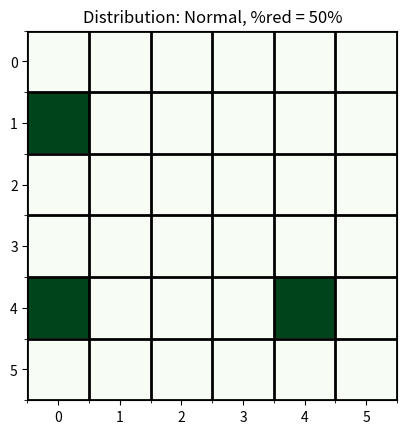

This chart was generated by the following Python code:
import numpy as np
import math
import time
from itertools import product
import matplotlib.pyplot as plt

np.random.seed(1234)

# ---------------------Initialization-----------------
n = 6

def define_R():
    R = [1/64 for i in range(64)]
    return R

def define_N_Candidates():
    Neighbours = {}
    for i in range(n):
        for j in range(n):
            Neighbours[(i,j)]=[((i-1)%n,j%n),((i+1)%n,j%n),(i%n,(j-1)%n),(i%n,(j+1)%n)]
    return Neighbours

def Mk(k):
    return math.floor(math.log(k+10, 5))

def find_x0():
    x0 = list(map(tuple,np.random.randint(0, n,[3,2])))
    return x0

# Defining parameters for Theta
a = 250
b = 800

# Defining Neighbourhood Structure(N)
N_Candidates = define_N_Candidates()
def N(x):
    return list(product(N_Candidates[x[0]],N_Candidates[x[1]],N_Candidates[x[2]]))

# Defining Transition Probability Matrix(R)
R = define_R()

# Number of iterations whole algo is to be run
iter_count = 1

# Parameters for normal distribution
U = 180
Sigma = 30

# Time period for demand measurement
T0 = 30

# Defining percentage reduction for objective function
per_reduction_list=[5,15,25,40,50]

# Defining limit on the value of k
limit_k = 300


##################################Implementing Helper functions for algorithm############################################

def define_demand(**para):
    return np.random.normal(para["u"], para["sigma"], size=1)[0] #for normal distribution of demand
    # return np.random.uniform(para["low"], para["high"], size=1)[0] #for uniform distribution of demand
    # return np.random.triangular(para["low"], para["mode"], para["high"], size=1)[0] #for triangular distribution of demand

def nearest_distance(i,j,x):
    ### nearest travelling needed from (i,j) to list of locations in x
    return min([abs(item[0]-i)+abs(item[1]-j)  for item in x])

def get_theta_val(a, b):
    temp = np.random.uniform(low=a, high=b, size=1)  # [low,high)
    return temp[0]

def get_h_val( x, To= T0, n=n, u=U, sigma= Sigma):
    ### x is a list of three tuples with 0-based indexing
    avg_dist_daywise = []
    for t in range(To):
        total_day = 0                                    ##### total distance travelled by people
        ###### now finding nearest facility and saving total distance travelled in each entry of data
        for i in range(n):
            for j in range(n):
                demand=-1
                while(demand<0):
                    demand = define_demand(u=u,sigma=sigma)  #for normal distribution of demand
                    # demand = define_demand(low=u-3*sigma,high=u+3*sigma)  #for uniform distribution of demand
                    # demand = define_demand(low=u-3*sigma,mode=u      ,high=u+3*sigma)  #for triangular distribution of demand
                    # demand = define_demand(low=u-3*sigma,mode=u-sigma,high=u+3*sigma)    #for triangular distribution of demand (right skewed)
                    # demand = define_demand(low=u-3*sigma,mode=u+sigma,high=u+3*sigma)  #for triangular distribution of demand (left skewed)
                total_day += demand*nearest_distance(i,j,x)  ### total distance from i,j th location to nearest facility
        avg_dist_daywise.append(total_day/(n*n))    
    return sum(avg_dist_daywise)/T0

##################################Implementing Stochastic Ruler Algorithm############################################

def step_1(x):
    Nx = N(x)
    P = R
    Represent_Nx=[i for i in range(len(Nx))]
    i = np.random.choice(Represent_Nx, p=R)
    return Nx[i]

def step_3():
    global k
    k = k + 1

def step_2(k, xk, z, a, b):
    sum_hz=0
    total_tests_to_do = Mk(k)
    test_count = 0
    while (test_count < total_tests_to_do):
        h_z = get_h_val(z)
        theta_val = get_theta_val(a, b)
        if (h_z > theta_val):
            return 0,sum_hz  # go to next step i.e. step-3
        else:
            pass
        test_count += 1
        sum_hz+=h_z
    sum_hz=sum_hz/total_tests_to_do
    return 1, sum_hz

global no_failures
global obj_value
no_failures=0
obj_value=0

def stocastic_ruler(per_reduction):
    np.random.seed(1234)
    global no_failures
    global obj_value
    no_failures=0
    obj_value=0
    # Defining X0
    xk = find_x0()
    z = None
    fz=[]
    while (True):
        z = step_1(xk)
        check,sum_hz = step_2(k, xk, z, a, b)
        if (check == 0):
            step_3()
            xk = xk
            no_failures+=1
        else:
            step_3()
            xk = z
            fz.append(sum_hz)
            obj_value=min(fz)
            if((fz[0]-fz[-1])/fz[0]>=per_reduction/100):
                break
        if (k>=limit_k):
            break
    matrix  = np.zeros((n,n))
    for loc in xk:
        matrix[loc[0]][loc[1]]=1
    return matrix

total_time=0
avg_no_failures=0
avg_obj_value=0
for per_red in per_reduction_list:
    global k
    k=0
    total_time=0
    avg_no_failures=0
    avg_obj_value=0
    for i in range(iter_count):
        print("Iteration", i+1)
        k=0
        no_failures=0
        obj_value=0
        start = time.perf_counter_ns()
        matrix=stocastic_ruler(per_red)
        end = time.perf_counter_ns()
        total_time+=end-start
        avg_no_failures+=no_failures
        avg_obj_value+=obj_value
        # go to step-1
    print("Percentage Reduction:", per_red)
    # print("Total Time = ", (total_time)/(10**9), " seconds")
    print("Average_Time per iteration = ",
        (total_time)/(iter_count*(10**9)), "seconds")
    print("Average Objective function value = ",avg_obj_value/iter_count)
    # print("Average number of failures = ",no_failures/iter_count)
    plt.imshow(matrix , cmap= "Greens" )
    ax = plt.gca()
    ax.set_xticks(np.arange(0, 6, 1))
    ax.set_yticks(np.arange(0, 6, 1))
    ax.set_xticks(np.arange(-.5, 6, 1), minor=True)
    ax.set_yticks(np.arange(-.5, 6, 1), minor=True)
    ax.grid(which='minor', color='b', linestyle='-', linewidth=2)
    plt.grid(visible= True,which = "minor", color ="black")
    plt.title("Distribution: Normal, %red = " +str(per_red)+ "%")
    #plt.title("Distribution: Uniform, %red = " +str(per_reduction)+ "%")
    #plt.title("Distribution: Triangular(Symmetric), %red = " +str(per_reduction)+ "%")
    #plt.title("Distribution: Triangular(Left Skewed), %red = " +str(per_reduction)+ "%")
    # plt.title("Distribution: Triangular(Right Skewed), %red = " +str(per_reduction)+ "%")
    plt.savefig("Normal_"+str(per_red)+".png")
    #plt.savefig("Uniform_"+str(per_reduction)+".png")
    #plt.savefig("Triangular_Symmetric_"+str(per_reduction)+".png")
    #plt.savefig("Triangular_Left_Skewed_"+str(per_reduction)+".png")
